Labelled photos from "dataset", an image-classification folder in Bitwise-01/Cambrian. The possible labels are: cats, dogs.

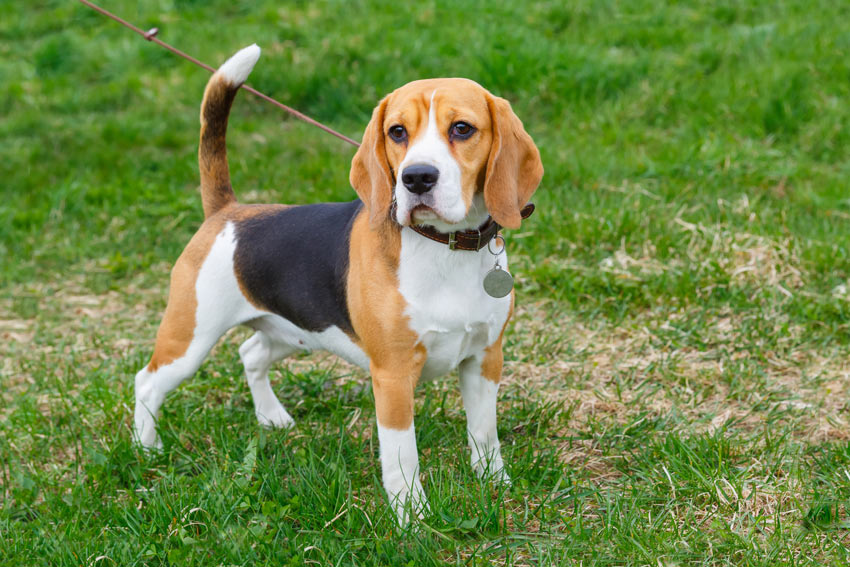
Label: dogs

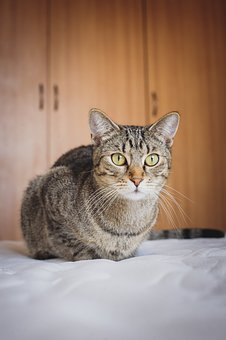
Label: cats

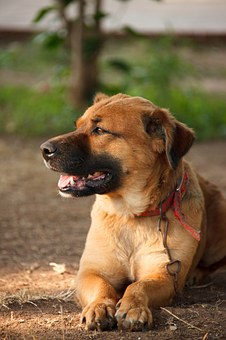
Label: dogs

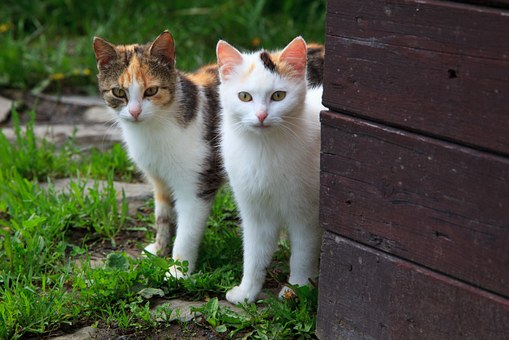
Label: cats
